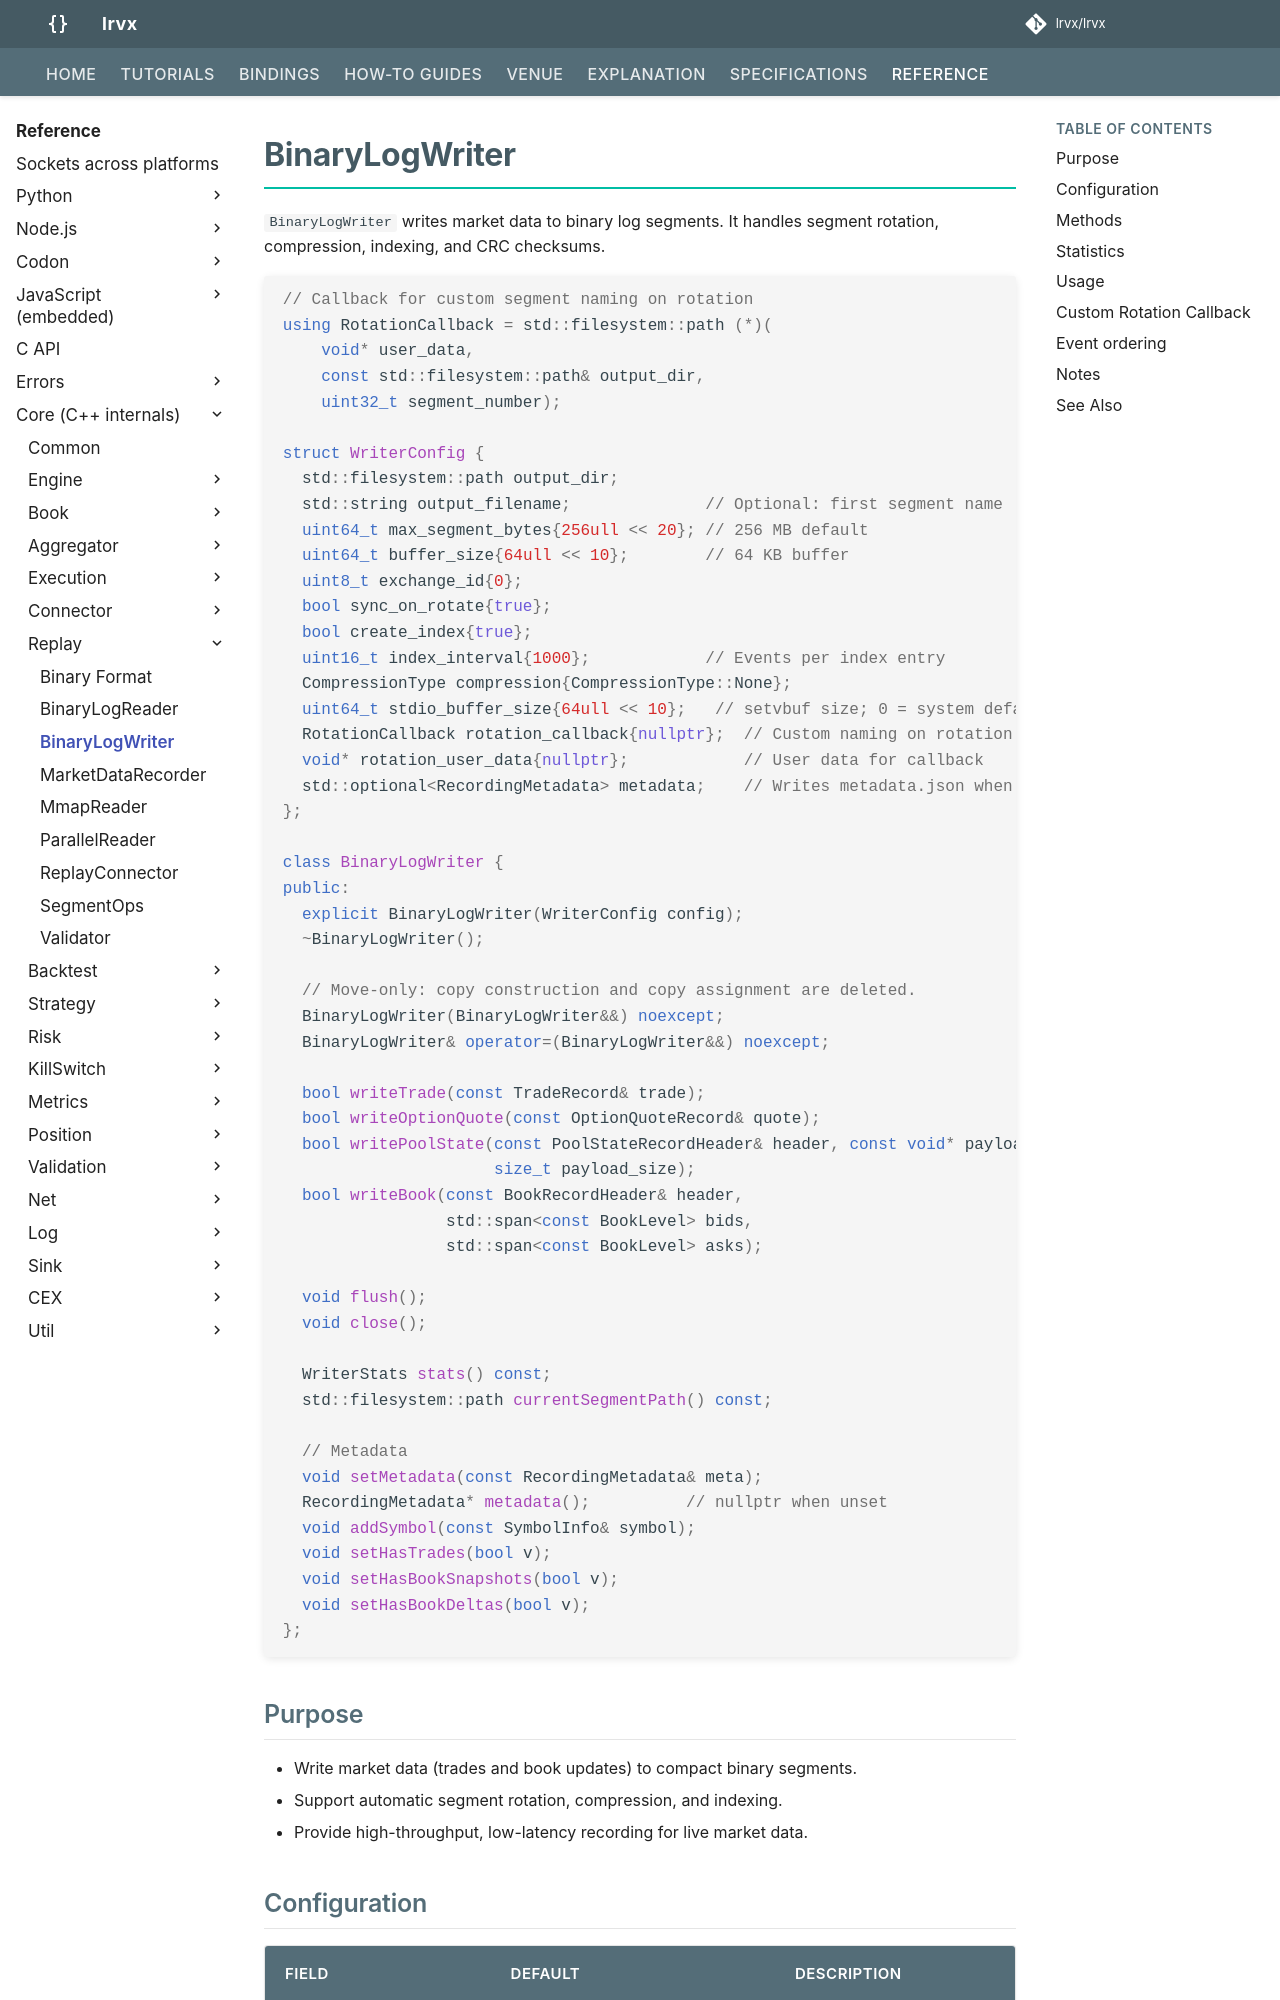

repository: lrvx/lrvx · page: reference/api/replay/binary_log_writer/index.html · generator: mkdocs

# BinaryLogWriter

`BinaryLogWriter` writes market data to binary log segments. It handles segment rotation, compression, indexing, and CRC checksums.

```cpp
// Callback for custom segment naming on rotation
using RotationCallback = std::filesystem::path (*)(
    void* user_data,
    const std::filesystem::path& output_dir,
    uint32_t segment_number);

struct WriterConfig {
  std::filesystem::path output_dir;
  std::string output_filename;              // Optional: first segment name
  uint64_t max_segment_bytes{256ull << 20}; // 256 MB default
  uint64_t buffer_size{64ull << 10};        // 64 KB buffer
  uint8_t exchange_id{0};
  bool sync_on_rotate{true};
  bool create_index{true};
  uint16_t index_interval{1000};            // Events per index entry
  CompressionType compression{CompressionType::None};
  uint64_t stdio_buffer_size{64ull << 10};   // setvbuf size; 0 = system default 8 KB
  RotationCallback rotation_callback{nullptr};  // Custom naming on rotation
  void* rotation_user_data{nullptr};            // User data for callback
  std::optional<RecordingMetadata> metadata;    // Writes metadata.json when set
};

class BinaryLogWriter {
public:
  explicit BinaryLogWriter(WriterConfig config);
  ~BinaryLogWriter();

  // Move-only: copy construction and copy assignment are deleted.
  BinaryLogWriter(BinaryLogWriter&&) noexcept;
  BinaryLogWriter& operator=(BinaryLogWriter&&) noexcept;

  bool writeTrade(const TradeRecord& trade);
  bool writeOptionQuote(const OptionQuoteRecord& quote);
  bool writePoolState(const PoolStateRecordHeader& header, const void* payload,
                      size_t payload_size);
  bool writeBook(const BookRecordHeader& header,
                 std::span<const BookLevel> bids,
                 std::span<const BookLevel> asks);

  void flush();
  void close();

  WriterStats stats() const;
  std::filesystem::path currentSegmentPath() const;

  // Metadata
  void setMetadata(const RecordingMetadata& meta);
  RecordingMetadata* metadata();          // nullptr when unset
  void addSymbol(const SymbolInfo& symbol);
  void setHasTrades(bool v);
  void setHasBookSnapshots(bool v);
  void setHasBookDeltas(bool v);
};
```
